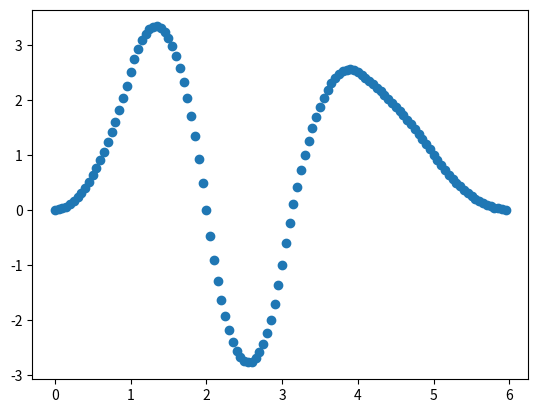

This figure's Python source:
from typing import Callable
from matplotlib import pyplot as plt


def knot_function(i: int, k: int, knots: list[float]) -> Callable:
    if k == 0:
        return lambda t: int(knots[i] <= t < knots[i + 1])

    return lambda t: \
        (t - knots[i]) / (knots[i + k] - knots[i]) \
        * knot_function(i, k - 1, knots)(t) \
        + (knots[i + k + 1] - t) / (knots[i + k + 1] - knots[i + 1]) \
        * knot_function(i + 1, k - 1, knots)(t)  # fmt: skip


t = 3.23

knot_vector = [*range(7)]
k = 2
c = [5, -5, 3, 2]


bases = [knot_function(n, k, knot_vector) for n in range(len(knot_vector) - k - 1)]
x = [i / 20 for i in range(120)]
y = [sum(i * j(t) for i, j in zip(c, bases)) for t in x]

plt.scatter(x, y)
plt.show()
